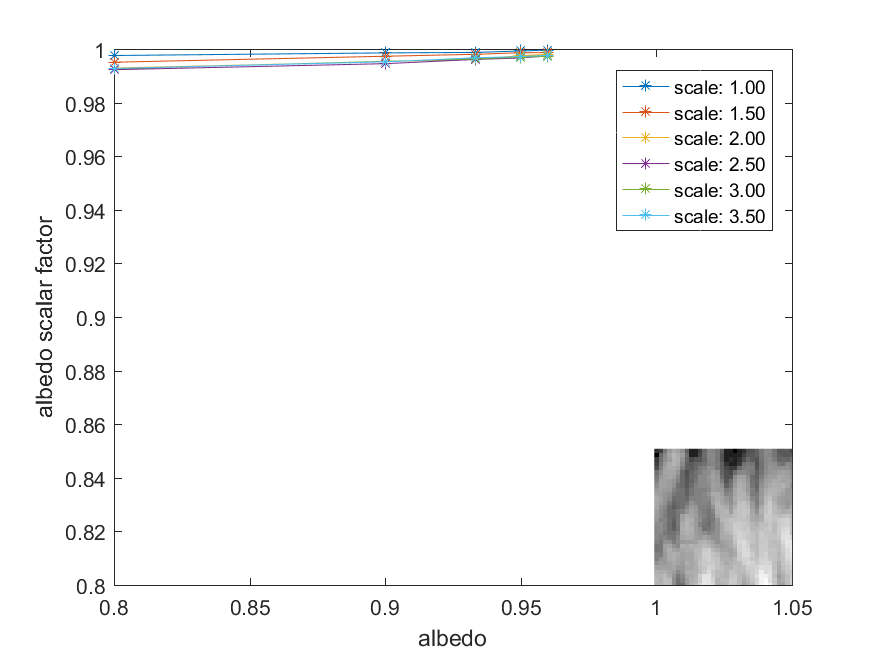

Data behind this chart, as committed beside it:
9.975967407226562500e-01, 9.985733032226562500e-01, 9.987564086914062500e-01, 9.992904663085937500e-01, 9.996109008789062500e-01
9.950942993164062500e-01, 9.973220825195312500e-01, 9.980621337890625000e-01, 9.986343383789062500e-01, 9.987106323242187500e-01
9.929275512695312500e-01, 9.952774047851562500e-01, 9.963150024414062500e-01, 9.975357055664062500e-01, 9.980468750000000000e-01
9.923019409179687500e-01, 9.945602416992187500e-01, 9.961318969726562500e-01, 9.966812133789062500e-01, 9.974288940429687500e-01
9.926528930664062500e-01, 9.954299926757812500e-01, 9.963073730468750000e-01, 9.970016479492187500e-01, 9.973373413085937500e-01
9.927749633789062500e-01, 9.952392578125000000e-01, 9.967422485351562500e-01, 9.971923828125000000e-01, 9.976730346679687500e-01
